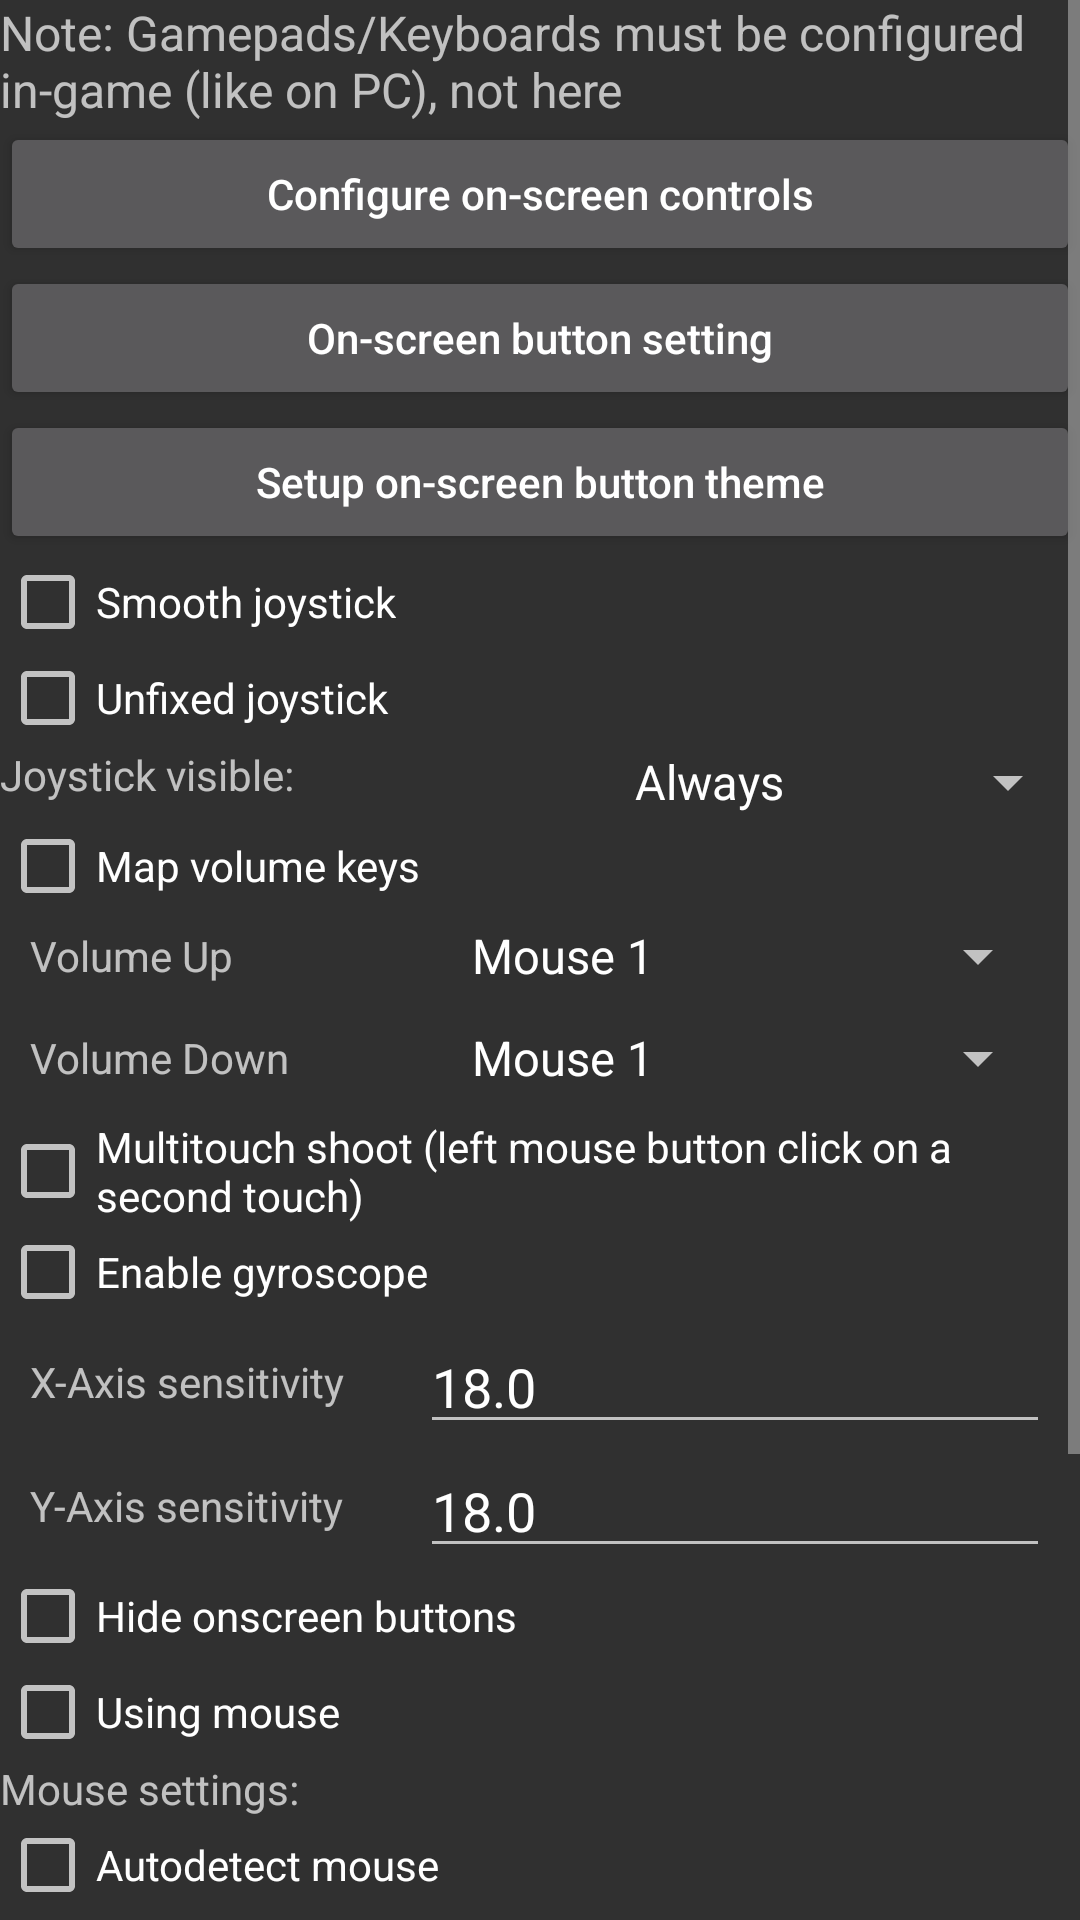

Here is an Android app screen rendered from its layout file. Give the layout XML and the strings, colors and styles it references.
<!-- AndroidManifest.xml: application theme Theme.AppCompat.NoActionBar -->
<!-- res/layout/launcher_tab2.xml -->
<?xml version="1.0" encoding="utf-8"?>
<ScrollView
	xmlns:android="http://schemas.android.com/apk/res/android"
	android:id="@+id/launcher_tab2"
	android:layout_width="match_parent"
	android:layout_height="match_parent">

	<LinearLayout
		android:layout_width="match_parent"
		android:layout_height="wrap_content"
		android:orientation="vertical">

		<TextView
			android:id="@+id/tv_notification"
			android:layout_width="wrap_content"
			android:layout_height="wrap_content"
			android:textSize="16sp"
			android:text="@string/note_gamepads_keyboards_must_be_configured_in_game_like_on_pc_not_here"/>

		<Button
			android:id="@+id/configure_onscreen_controls_btn"
			android:layout_width="match_parent"
			android:layout_height="wrap_content"
			android:onClick="controls"
			android:textAllCaps="false"
			android:text="@string/configure_on_screen_controls"/>

		<Button
			android:id="@+id/onscreen_button_setting"
			android:layout_width="match_parent"
			android:layout_height="wrap_content"
			android:textAllCaps="false"
			android:text="@string/on_screen_button_setting"/>

		<Button
			android:id="@+id/setup_onscreen_button_theme"
			android:layout_width="match_parent"
			android:layout_height="wrap_content"
			android:textAllCaps="false"
			android:text="@string/setup_on_screen_button_theme"/>

		<CheckBox
			android:id="@+id/smoothjoy"
			android:layout_width="wrap_content"
			android:layout_height="wrap_content"
			android:text="@string/smooth_joystick"/>

		<CheckBox
			android:id="@+id/launcher_tab2_joystick_unfixed"
			android:layout_width="wrap_content"
			android:layout_height="wrap_content"
			android:text="@string/unfixed_joystick"/>

		<LinearLayout
			android:layout_width="match_parent"
			android:layout_height="wrap_content"
			android:orientation="horizontal">

			<TextView
				android:layout_width="0dp"
				android:layout_height="wrap_content"
				android:layout_weight="1"
				android:gravity="center_vertical"
				android:text="@string/joystick_visible"
				android:textAppearance="?android:attr/textAppearanceSmall"/>

			<Spinner
				android:id="@+id/launcher_tab2_joystick_visible"
				android:layout_width="wrap_content"
				android:layout_height="wrap_content"
				android:layout_gravity="right|center_vertical"
				android:spinnerMode="dropdown"
				android:entries="@array/joystick_visible_mode_names"/>
		</LinearLayout>

		<CheckBox
			android:id="@+id/mapvol"
			android:layout_width="wrap_content"
			android:layout_height="wrap_content"
			android:text="@string/map_volume_keys"/>

		<LinearLayout
			android:id="@+id/launcher_tab2_volume_map_config_layout"
			android:layout_width="match_parent"
			android:layout_height="wrap_content"
            android:paddingLeft="10dp"
            android:paddingRight="10dp"
			android:orientation="vertical">

			<LinearLayout
				android:layout_width="match_parent"
				android:layout_height="wrap_content"
                android:layout_marginTop="2dp"
                android:layout_marginBottom="2dp"
				android:layout_gravity="center_vertical"
				android:orientation="horizontal">

				<TextView
					android:layout_width="0dp"
					android:layout_height="match_parent"
					android:layout_weight="1"
					android:gravity="center_vertical"
					android:text="@string/volume_up"
					android:textAppearance="?android:attr/textAppearanceSmall"/>

				<Spinner
					android:id="@+id/launcher_tab2_volume_up_map_config_keys"
					android:layout_width="wrap_content"
					android:layout_height="wrap_content"
					android:layout_gravity="right|center_vertical"
					android:spinnerMode="dialog"
					android:entries="@array/key_map_names"/>

			</LinearLayout>

			<LinearLayout
				android:layout_width="match_parent"
				android:layout_height="36dp"
				android:layout_gravity="center_vertical"
                android:layout_marginTop="2dp"
                android:layout_marginBottom="2dp"
				android:orientation="horizontal">

				<TextView
					android:layout_width="0dp"
					android:layout_height="match_parent"
					android:layout_weight="1"
					android:gravity="center_vertical"
					android:text="@string/volume_down"
					android:textAppearance="?android:attr/textAppearanceSmall"/>

				<Spinner
					android:id="@+id/launcher_tab2_volume_down_map_config_keys"
					android:layout_width="wrap_content"
					android:layout_height="wrap_content"
					android:layout_gravity="right|center_vertical"
					android:spinnerMode="dialog"
					android:entries="@array/key_map_names"/>
			</LinearLayout>

		</LinearLayout>

		<CheckBox
			android:id="@+id/secfinglmb"
			android:layout_width="wrap_content"
			android:layout_height="wrap_content"
			android:text="@string/multitouch_shoot_left_mouse_button_click_on_a_second_touch"/>

        <CheckBox
            android:id="@+id/launcher_tab2_enable_gyro"
            android:layout_width="wrap_content"
            android:layout_height="wrap_content"
            android:text="@string/enable_gyroscope"/>

        <LinearLayout
            android:id="@+id/launcher_tab2_enable_gyro_layout"
            android:layout_width="match_parent"
            android:layout_height="wrap_content"
            android:paddingLeft="10dp"
            android:paddingRight="10dp"
			android:orientation="vertical">

            <LinearLayout
                android:layout_width="match_parent"
                android:layout_height="wrap_content"
                android:layout_gravity="center_vertical"
                android:orientation="horizontal">
                <TextView
                    android:layout_width="0dp"
                    android:layout_height="match_parent"
                    android:layout_weight="1"
                    android:gravity="center_vertical"
                    android:text="@string/x_axis_sensitivity"
                    android:textAppearance="?android:attr/textAppearanceSmall"/>

                <EditText
                    android:id="@+id/launcher_tab2_gyro_x_axis_sens"
                    android:inputType="numberDecimal|textNoSuggestions"
                    android:ems="10"
                    android:hint="@string/x_axis_sensitivity_of_gyroscope"
                    android:imeOptions="flagNoExtractUi"
                    android:text="18.0"
                    android:layout_width="wrap_content"
                    android:layout_height="wrap_content"
                    android:layout_gravity="right|center_vertical"
					android:autofillHints="" />
            </LinearLayout>

            <LinearLayout
                android:layout_width="match_parent"
                android:layout_height="wrap_content"
                android:layout_gravity="center_vertical"
                android:orientation="horizontal">
                <TextView
                    android:layout_width="0dp"
                    android:layout_height="match_parent"
                    android:layout_weight="1"
                    android:gravity="center_vertical"
                    android:text="@string/y_axis_sensitivity"
                    android:textAppearance="?android:attr/textAppearanceSmall"/>

                <EditText
                    android:id="@+id/launcher_tab2_gyro_y_axis_sens"
                    android:inputType="numberDecimal|textNoSuggestions"
                    android:ems="10"
                    android:hint="@string/y_axis_sensitivity_of_gyroscope"
                    android:imeOptions="flagNoExtractUi"
                    android:text="18.0"
                    android:layout_width="wrap_content"
                    android:layout_height="wrap_content"
                    android:layout_gravity="right|center_vertical"
					android:autofillHints="" />
            </LinearLayout>
        </LinearLayout>

		<CheckBox
			android:id="@+id/hideonscr"
			android:layout_width="wrap_content"
			android:layout_height="wrap_content"
			android:text="@string/hide_onscreen_buttons"
			/>

		<CheckBox
			android:id="@+id/using_mouse"
			android:layout_width="wrap_content"
			android:layout_height="wrap_content"
			android:text="@string/using_mouse"
			/>

		<LinearLayout
			android:id="@+id/layout_mouseconfig"
			android:layout_width="match_parent"
			android:layout_height="wrap_content"
			android:orientation="vertical"
			>

			<TextView
				android:id="@+id/tv_mprefs"
				android:layout_width="wrap_content"
				android:layout_height="wrap_content"
				android:text="@string/mouse_settings"/>

			<LinearLayout
				android:id="@+id/layout_mouse_device"
				android:layout_width="match_parent"
				android:layout_height="match_parent"
				android:orientation="vertical">

				<CheckBox
					android:id="@+id/detectmouse"
					android:layout_width="wrap_content"
					android:layout_height="wrap_content"
					android:text="@string/autodetect_mouse"/>

				<LinearLayout
					android:id="@+id/layout_manualmouseconfig"
					android:layout_width="match_parent"
					android:layout_height="match_parent"
					android:orientation="vertical">

					<TextView
						android:id="@+id/tv_evnt"
						android:layout_width="wrap_content"
						android:layout_height="wrap_content"
						android:text="@string/mouse_event_device"/>

					<EditText
						android:id="@+id/edt_mouse"
						android:layout_width="match_parent"
						android:layout_height="wrap_content"
						android:ems="10"
						android:imeOptions="flagNoExtractUi"
						android:inputType="textNoSuggestions"/>
				</LinearLayout>

				<TextView
					android:id="@+id/tv_curpos"
					android:layout_width="wrap_content"
					android:layout_height="wrap_content"
					android:text="@string/mouse_cursor_position"/>

				<RadioGroup
					android:id="@+id/rg_curpos"
					android:layout_width="wrap_content"
					android:layout_height="wrap_content">

					<RadioButton
						android:id="@+id/cur_tl"
						android:layout_width="wrap_content"
						android:layout_height="wrap_content"
						android:text="@string/top_left_corner"/>

					<RadioButton
						android:id="@+id/cur_tr"
						android:layout_width="wrap_content"
						android:layout_height="wrap_content"
						android:text="@string/top_right_corner"/>

					<RadioButton
						android:id="@+id/cur_bl"
						android:layout_width="wrap_content"
						android:layout_height="wrap_content"
						android:text="@string/bottom_left_corner"/>

					<RadioButton
						android:id="@+id/cur_br"
						android:layout_width="wrap_content"
						android:layout_height="wrap_content"
						android:checked="true"
						android:text="@string/bottom_right_corner"/>
				</RadioGroup>

			</LinearLayout>

		</LinearLayout>

	</LinearLayout>

</ScrollView>
<!-- resources referenced by this layout -->
<resources>
  <string-array name="joystick_visible_mode_names">
  		<item>Always</item>
  		<item>Hidden</item>
  		<item>Only pressed</item>
  	</string-array>
  <string-array name="key_map_names">
  		<item>Mouse 1</item>
  		<item>Mouse 2</item>
  		<item>Mouse 3</item>
  		<item>Mouse 4</item>
  		<item>Mouse 5</item>
  		<item>Mouse wheel up</item>
  		<item>Mouse wheel down</item>
  		<item>A</item>
  		<item>B</item>
  		<item>C</item>
  		<item>D</item>
  		<item>E</item>
  		<item>F</item>
  		<item>G</item>
  		<item>H</item>
  		<item>I</item>
  		<item>J</item>
  		<item>K</item>
  		<item>L</item>
  		<item>M</item>
  		<item>N</item>
  		<item>O</item>
  		<item>P</item>
  		<item>Q</item>
  		<item>R</item>
  		<item>S</item>
  		<item>T</item>
  		<item>U</item>
  		<item>V</item>
  		<item>W</item>
  		<item>X</item>
  		<item>Y</item>
  		<item>Z</item>
  		<item>0</item>
  		<item>1</item>
  		<item>2</item>
  		<item>3</item>
  		<item>4</item>
  		<item>5</item>
  		<item>6</item>
  		<item>7</item>
  		<item>8</item>
  		<item>9</item>
  		<item>F1</item>
  		<item>F2</item>
  		<item>F3</item>
  		<item>F4</item>
  		<item>F5</item>
  		<item>F6</item>
  		<item>F7</item>
  		<item>F8</item>
  		<item>F9</item>
  		<item>F10</item>
  		<item>F11</item>
  		<item>F12</item>
  		<item>BackSpace</item>
  		<item>Tab</item>
  		<item>Enter</item>
  		<item>Shift</item>
  		<item>Control</item>
  		<item>Alt</item>
  		<item>Cape Lock</item>
  		<item>Esc</item>
  		<item>Space</item>
  		<item>Page Up</item>
  		<item>Page Down</item>
  		<item>End</item>
  		<item>Home</item>
  		<item>Left Arrow</item>
  		<item>Up Arrow</item>
  		<item>Right Arrow</item>
  		<item>Down Arrow</item>
  		<item>Insert</item>
  		<item>Delete</item>
  		<item>;</item>
  		<item>=</item>
  		<item>,</item>
  		<item>-</item>
  		<item>.</item>
  		<item>/</item>
  		<item>`</item>
  		<item>[</item>
  		<item>\\</item>
  		<item>]</item>
  		<item>\'</item>
  		
  	</string-array>
  <string name="autodetect_mouse">Autodetect mouse</string>
  <string name="bottom_left_corner">Bottom left corner</string>
  <string name="bottom_right_corner">Bottom right corner</string>
  <string name="configure_on_screen_controls">Configure on-screen controls</string>
  <string name="enable_gyroscope">Enable gyroscope</string>
  <string name="hide_onscreen_buttons">Hide onscreen buttons</string>
  <string name="joystick_visible">Joystick visible:</string>
  <string name="map_volume_keys">Map volume keys</string>
  <string name="mouse_cursor_position">Mouse cursor position:</string>
  <string name="mouse_event_device">Mouse event device:</string>
  <string name="mouse_settings">Mouse settings:</string>
  <string name="multitouch_shoot_left_mouse_button_click_on_a_second_touch">Multitouch shoot (left mouse button click on a second touch)</string>
  <string name="note_gamepads_keyboards_must_be_configured_in_game_like_on_pc_not_here">Note: Gamepads/Keyboards must be configured in-game (like on PC), not here</string>
  <string name="on_screen_button_setting">On-screen button setting</string>
  <string name="setup_on_screen_button_theme">Setup on-screen button theme</string>
  <string name="smooth_joystick">Smooth joystick</string>
  <string name="top_left_corner">Top left corner</string>
  <string name="top_right_corner">Top right corner</string>
  <string name="unfixed_joystick">Unfixed joystick</string>
  <string name="using_mouse">Using mouse</string>
  <string name="volume_down">Volume Down</string>
  <string name="volume_up">Volume Up</string>
  <string name="x_axis_sensitivity">X-Axis sensitivity</string>
  <string name="x_axis_sensitivity_of_gyroscope">X-Axis sensitivity of gyroscope</string>
  <string name="y_axis_sensitivity">Y-Axis sensitivity</string>
  <string name="y_axis_sensitivity_of_gyroscope">Y-Axis sensitivity of gyroscope</string>
</resources>
